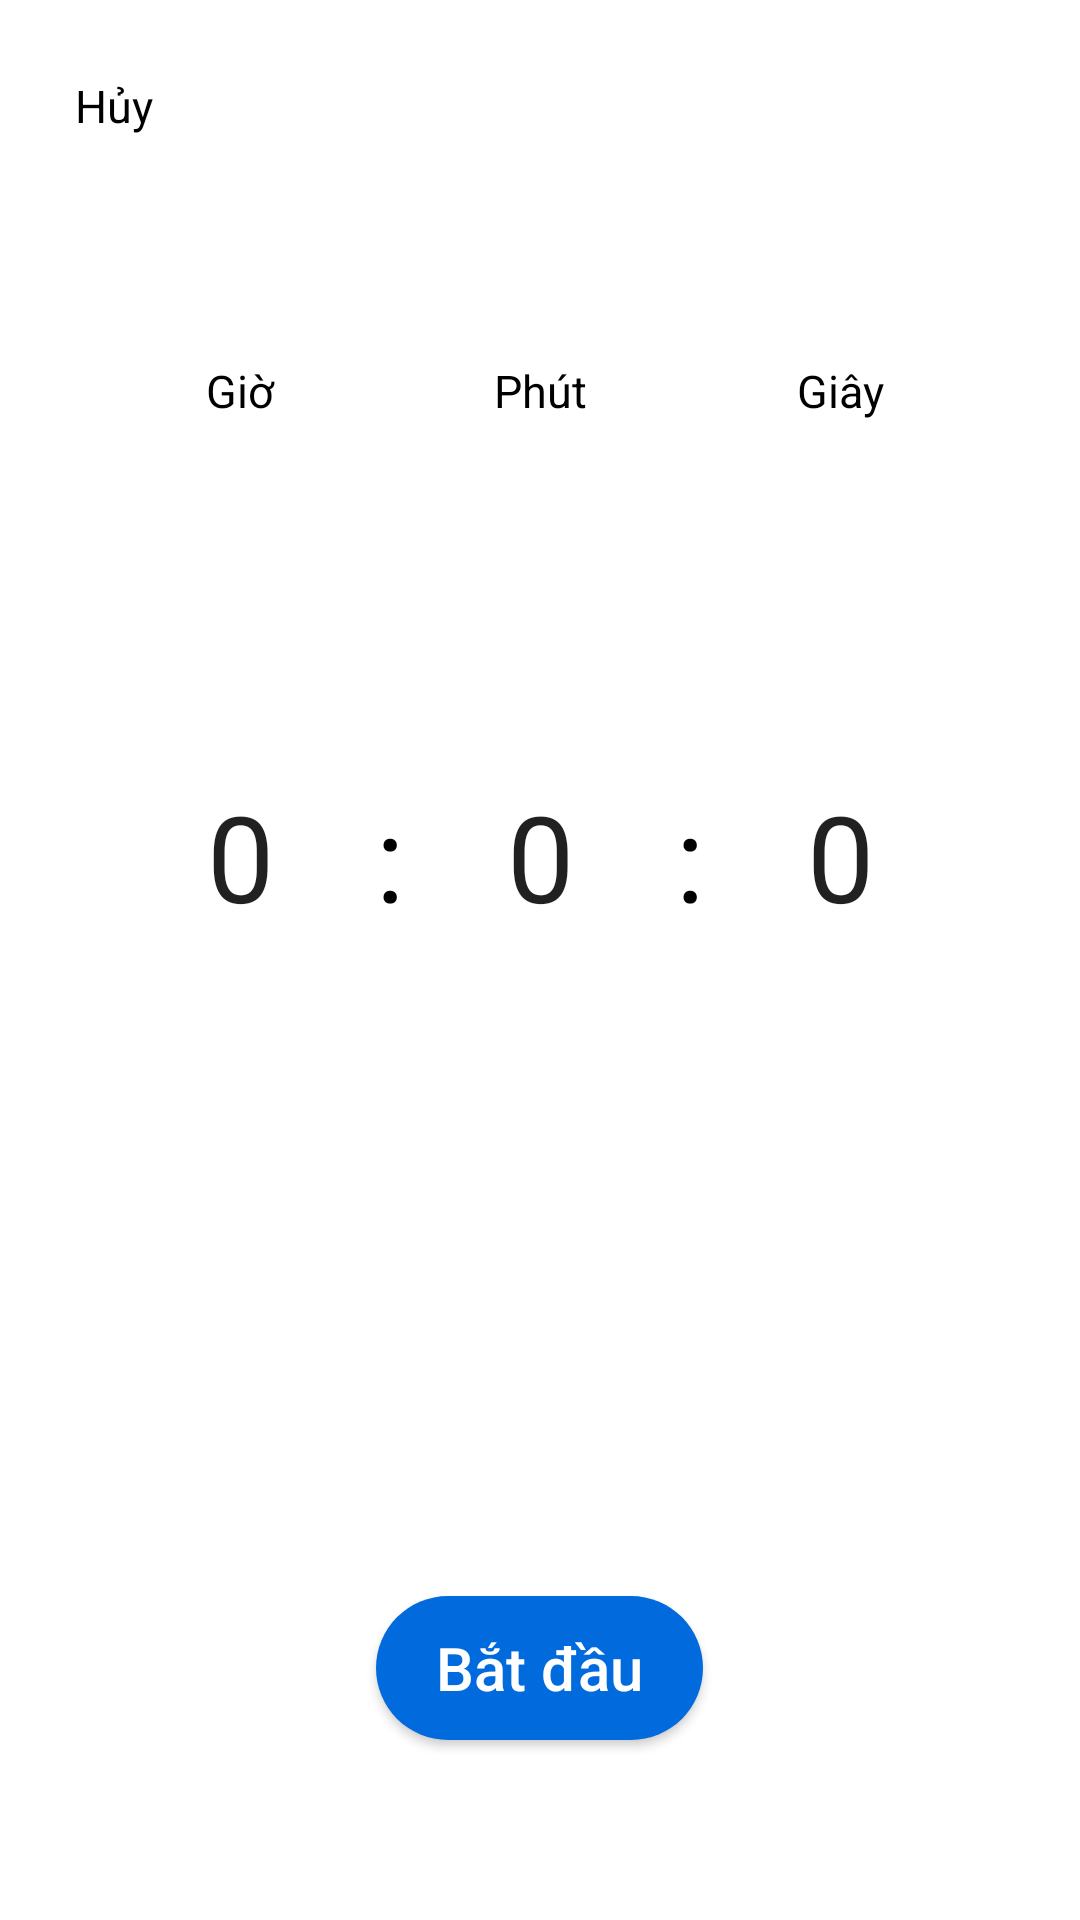

The Android layout XML behind this screen, and the referenced resources:
<!-- AndroidManifest.xml: application theme AppTheme -->
<!-- res/layout/activity_count_time.xml -->
<?xml version="1.0" encoding="utf-8"?>
<RelativeLayout xmlns:android="http://schemas.android.com/apk/res/android"
    xmlns:app="http://schemas.android.com/apk/res-auto"
    xmlns:tools="http://schemas.android.com/tools"
    android:layout_width="match_parent"
    android:layout_height="match_parent"
    android:background="@color/white"
    android:orientation="vertical"
    android:padding="10dp"
    tools:context=".ui.work.ui.CountTImeActivity">
    <TextView
        android:id="@+id/tvHuy"
        android:textColor="@color/black"
        android:padding="15dp"
        android:textSize="15sp"
        android:text="Hủy"
        android:layout_width="wrap_content"
        android:layout_height="wrap_content"/>
    <LinearLayout
        android:visibility="visible"
        android:id="@+id/layoutText"
        android:layout_width="match_parent"
        android:layout_height="wrap_content"
        android:layout_gravity="center"
        android:layout_marginTop="100dp"
        android:gravity="center"
        android:orientation="horizontal"
        android:weightSum="7">

        <TextView
            android:layout_margin="10dp"
            android:layout_width="0dp"
            android:layout_height="wrap_content"
            android:layout_weight="1"
            android:text="Giờ"
            android:textAlignment="center"
            android:textColor="@color/black"
            android:textSize="15sp" />

        <FrameLayout
            android:layout_width="0dp"
            android:layout_height="wrap_content"
            android:layout_weight="1" />

        <TextView
            android:layout_margin="10dp"
            android:layout_width="0dp"
            android:layout_height="wrap_content"
            android:layout_weight="1"
            android:text="Phút"
            android:textAlignment="center"
            android:textColor="@color/black"
            android:textSize="15sp" />

        <FrameLayout
            android:layout_width="0dp"
            android:layout_height="wrap_content"
            android:layout_weight="1" />

        <TextView
            android:layout_margin="10dp"
            android:layout_width="0dp"
            android:layout_height="wrap_content"
            android:layout_weight="1"
            android:text="Giây"
            android:textAlignment="center"
            android:textColor="@color/black"
            android:textSize="15sp" />
    </LinearLayout>

    <LinearLayout
        android:visibility="visible"
       android:minHeight="270dp"
        android:layout_centerInParent="true"
        android:layout_below="@+id/layoutText"
        android:id="@+id/layoutNumber"
        android:layout_width="match_parent"
        android:layout_height="wrap_content"
        android:gravity="center"
        android:orientation="horizontal"
        android:weightSum="7">

        <NumberPicker
            android:layout_margin="10dp"
            android:solidColor="@color/white"
            android:selectionDividerHeight="15dp"
            android:id="@+id/numberHaurs"
            android:layout_width="0dp"
            android:layout_height="match_parent"
            android:layout_weight="1"
            android:theme="@style/NumberPickerTheme" />

        <TextView
            android:layout_width="0dp"
            android:layout_height="wrap_content"
            android:layout_weight="1"
            android:gravity="center"
            android:text=":"
            android:textColor="@color/black"
            android:textSize="40dp"
            android:textStyle="normal" />

        <NumberPicker
            android:layout_margin="10dp"
            android:solidColor="@color/white"
            android:id="@+id/numberMinute"
            android:layout_width="0dp"
            android:layout_height="match_parent"
            android:layout_weight="1"
            android:theme="@style/NumberPickerTheme" />

        <TextView
            android:layout_width="0dp"
            android:layout_height="wrap_content"
            android:layout_weight="1"
            android:gravity="center"
            android:text=":"
            android:textColor="@color/black"
            android:textSize="40dp"
            android:textStyle="normal" />

        <NumberPicker
            android:layout_margin="10dp"
            android:solidColor="@color/white"
            android:id="@+id/numberSecond"
            android:layout_width="0dp"
            android:layout_height="match_parent"
            android:layout_weight="1"
            android:theme="@style/NumberPickerTheme" />

    </LinearLayout>

    <include

        android:layout_marginTop="50dp"
        android:layout_below="@+id/tvHuy"
        android:layout_centerInParent="true"
        layout="@layout/layout_cirle"
        android:layout_height="350dp"
        android:layout_width="350dp" />

    <Button
        android:layout_centerInParent="true"
        android:layout_alignParentBottom="true"
        android:id="@+id/btnStartCountTime"
        android:layout_width="wrap_content"
        android:layout_height="wrap_content"
        android:layout_gravity="center"
        android:layout_margin="50dp"
        android:background="@drawable/bg_button"
        android:gravity="center"
        android:text="Bắt đầu"
        android:textAllCaps="false"
        android:textColor="@color/white"
        android:textSize="20sp" />

</RelativeLayout>
<!-- res/layout/layout_cirle.xml (included above) -->
<?xml version="1.0" encoding="utf-8"?>
<LinearLayout
    android:id="@+id/layoutCountTimer"
    android:visibility="gone"
    android:gravity="center"
    android:background="@drawable/bg_circle"
    xmlns:android="http://schemas.android.com/apk/res/android"
    android:orientation="horizontal" android:layout_width="350dp"
    android:layout_height="350dp">
    <TextView
        android:padding="10dp"
        android:textStyle="normal"
        android:textAlignment="center"
        android:textColor="@color/black"
        android:textSize="40dp"
        android:text="12"
        android:layout_width="wrap_content"
        android:layout_height="wrap_content"/>
    <TextView
        android:textStyle="normal"
        android:textAlignment="center"
        android:textColor="@color/black"
        android:textSize="30dp"
        android:text=":"
        android:layout_width="wrap_content"
        android:layout_height="wrap_content"/>
    <TextView
        android:padding="10dp"
        android:textStyle="normal"
        android:textAlignment="center"
        android:textColor="@color/black"
        android:textSize="40dp"
        android:text="12"
        android:layout_width="wrap_content"
        android:layout_height="wrap_content"/>
    <TextView
        android:textStyle="normal"
        android:textAlignment="center"
        android:textColor="@color/black"
        android:textSize="30dp"
        android:text=":"
        android:layout_width="wrap_content"
        android:layout_height="wrap_content"/>
    <TextView
        android:padding="10dp"
        android:textStyle="normal"
        android:textAlignment="center"
        android:textColor="@color/black"
        android:textSize="40dp"
        android:text="12"
        android:layout_width="wrap_content"
        android:layout_height="wrap_content"/>

</LinearLayout>
<!-- resources referenced by this layout -->
<resources>
  <color name="black">#000000</color>
  <color name="white">#fff</color>
  <!-- drawable bg_button (drawable) -->
  <?xml version="1.0" encoding="utf-8"?>
  <shape
  
      xmlns:android="http://schemas.android.com/apk/res/android">
      <padding android:bottom="5dp"
          android:top="5dp"
          android:left="20dp"
          android:right="20dp"/>
      <solid android:color="#016BDD"/>
      <corners android:radius="50dp"/>
      <gradient
          android:endColor="#016BDD"
          android:startColor="#016BDD"/>
  </shape>
  <!-- drawable bg_circle (drawable) -->
  <?xml version="1.0" encoding="utf-8"?>
  <shape
      xmlns:android="http://schemas.android.com/apk/res/android">
      <solid android:color="#fff"/>
      <corners android:radius="200dp"/>
      <stroke android:width="5dp"
          android:color="#A004E6"/>
      <gradient
          android:endColor="@color/white"
          android:startColor="@color/white"/>
  </shape>
  <style name="NumberPickerTheme" parent="Theme.AppCompat.Light">
          
          <item name="colorAccent">#5E5E5E</item>
          <item name="colorControlNormal">@android:color/transparent</item>
          <item name="colorPrimary">#5E5E5E</item>
          <item name="android:background">#fff</item>
          <item name="android:textSize">40dp</item>
      </style>
  <style name="AppTheme" parent="Theme.AppCompat.Light.NoActionBar">
          
          <item name="colorPrimary">@color/colorPrimary</item>
          <item name="colorPrimaryDark">@color/colorPrimaryDark</item>
          <item name="colorAccent">@color/colorAccent</item>
      </style>
  <color name="colorPrimary">#008577</color>
  <color name="colorPrimaryDark">#00574B</color>
  <color name="colorAccent">#D81B60</color>
</resources>
